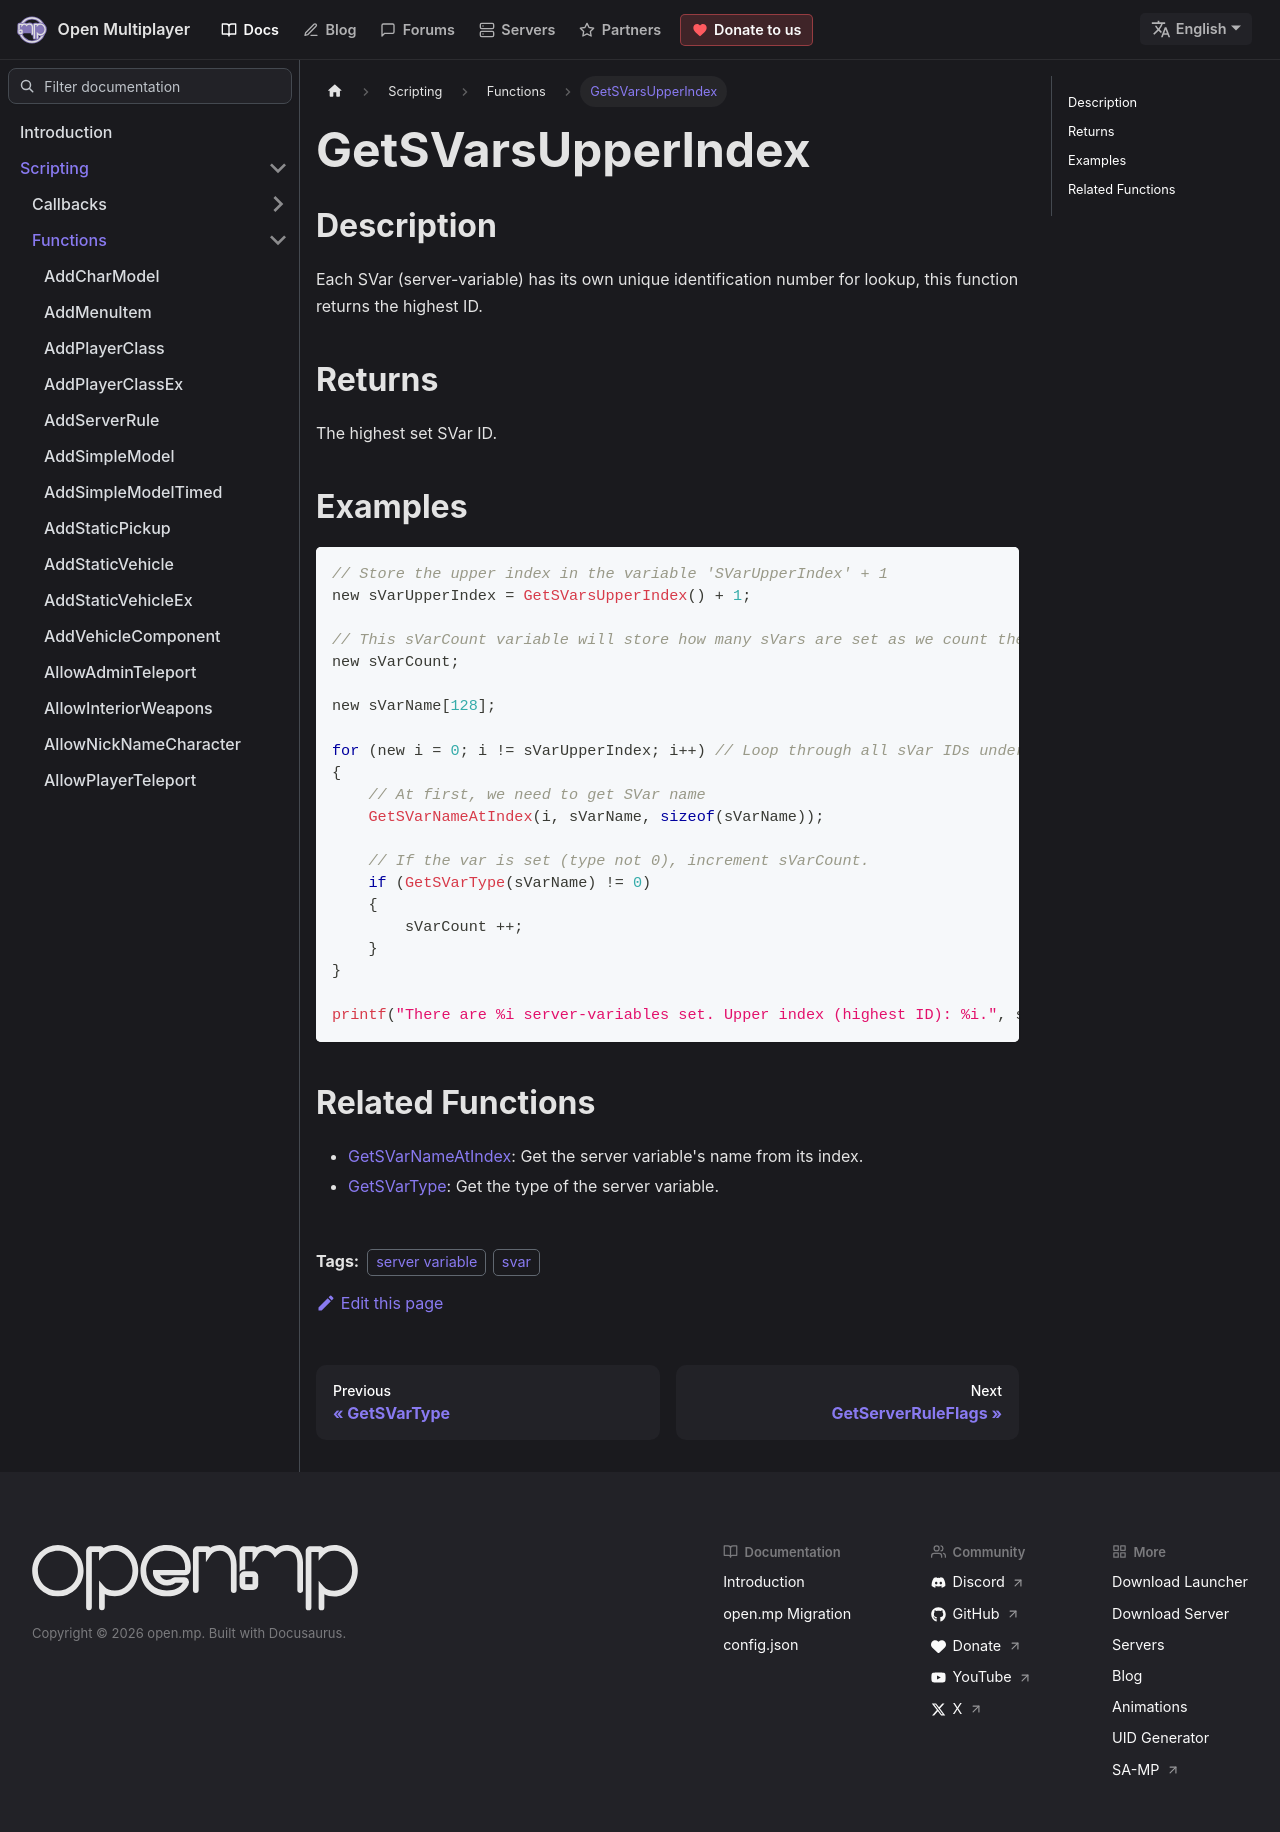

repository: openmultiplayer/web · page: docs/scripting/functions/GetSVarsUpperIndex.html · generator: docusaurus

---
title: GetSVarsUpperIndex
sidebar_label: GetSVarsUpperIndex
description: Each SVar (server-variable) has its own unique identification number for lookup, this function returns the highest ID.
tags: ["server variable", "svar"]
---

## Description

Each SVar (server-variable) has its own unique identification number for lookup, this function returns the highest ID.

## Returns

The highest set SVar ID.

## Examples

```c
// Store the upper index in the variable 'SVarUpperIndex' + 1
new sVarUpperIndex = GetSVarsUpperIndex() + 1;

// This sVarCount variable will store how many sVars are set as we count them.
new sVarCount;

new sVarName[128];

for (new i = 0; i != sVarUpperIndex; i++) // Loop through all sVar IDs under the upper index
{
    // At first, we need to get SVar name
    GetSVarNameAtIndex(i, sVarName, sizeof(sVarName));

    // If the var is set (type not 0), increment sVarCount.
    if (GetSVarType(sVarName) != 0)
    {
        sVarCount ++;
    }
}

printf("There are %i server-variables set. Upper index (highest ID): %i.", sVarCount, SVarUpperIndex - 1);
```

## Related Functions

- [GetSVarNameAtIndex](GetSVarNameAtIndex): Get the server variable's name from its index.
- [GetSVarType](GetSVarType): Get the type of the server variable.
